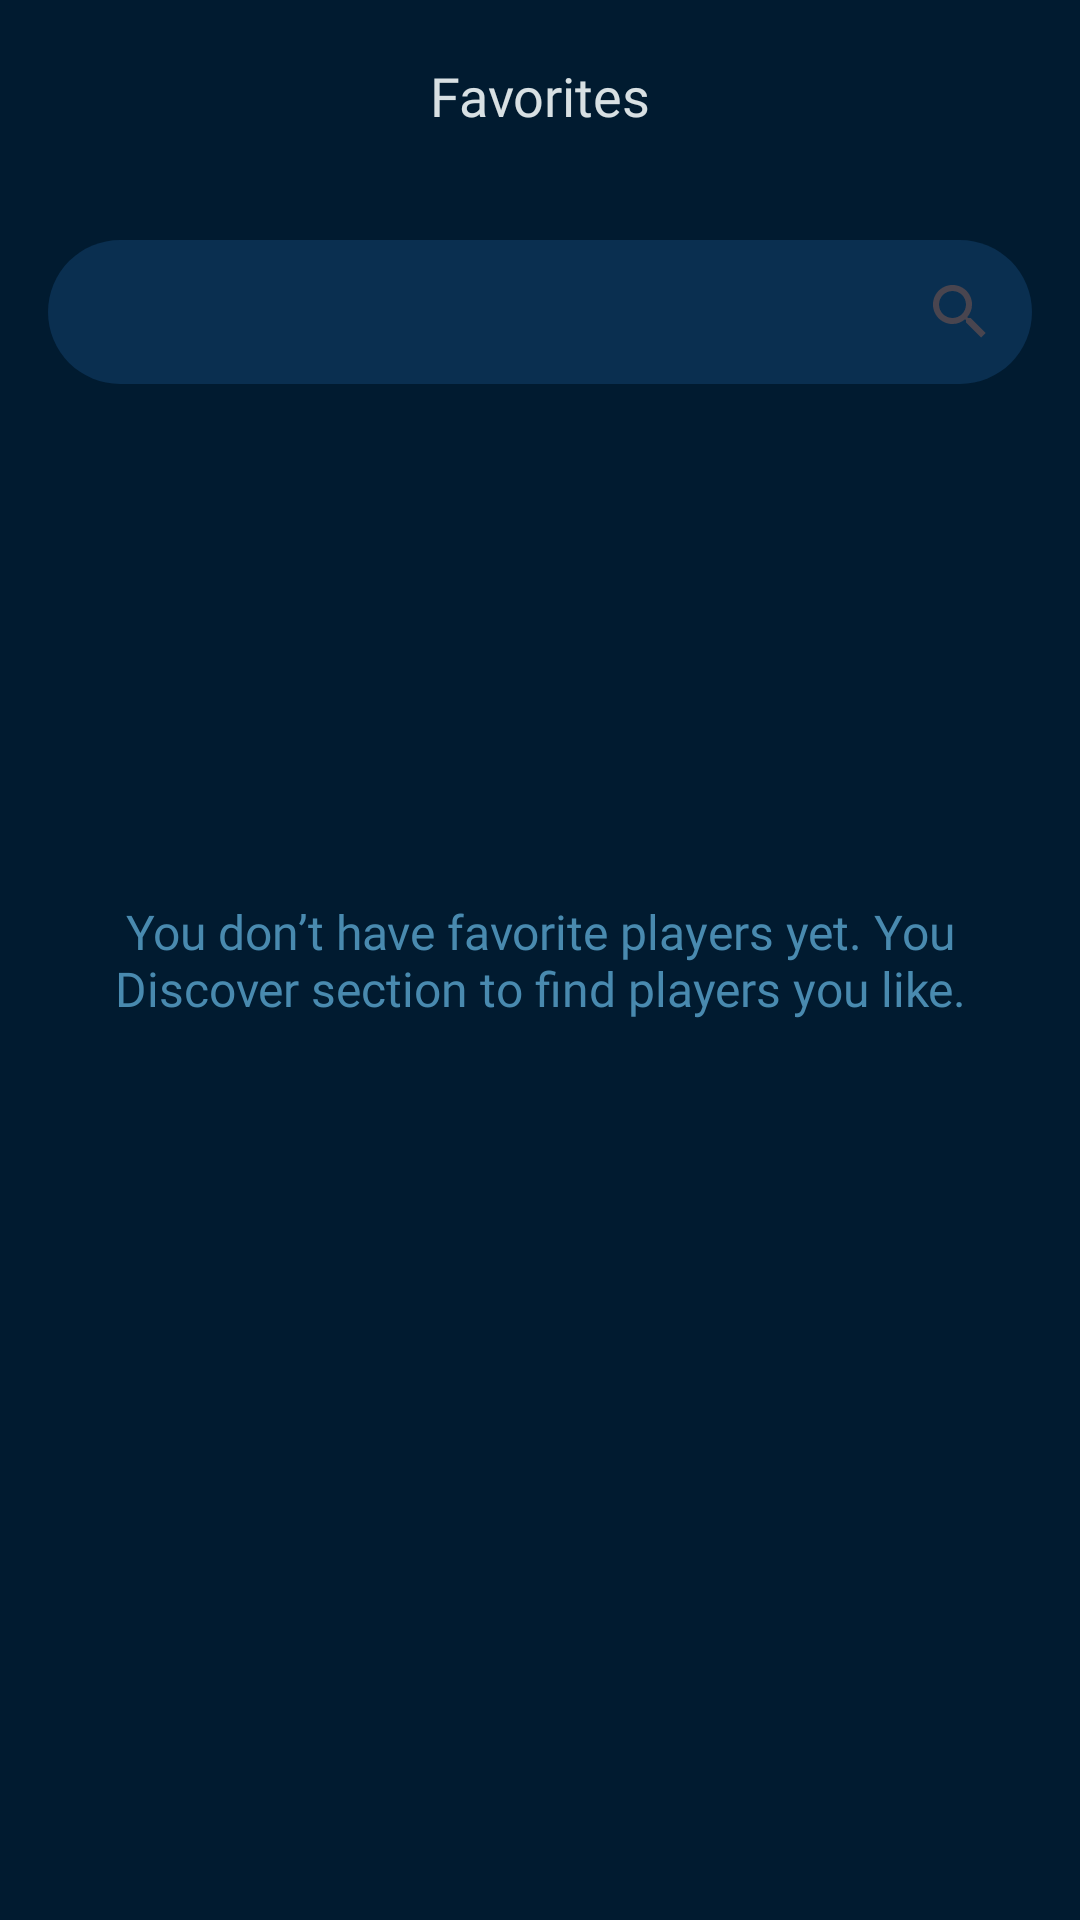

Reconstruct the res/layout file that produces this screen, plus the resources it refers to.
<!-- AndroidManifest.xml: application theme Theme.MyApplication -->
<!-- res/layout/fragment_favorites.xml -->
<?xml version="1.0" encoding="utf-8"?>
<androidx.constraintlayout.widget.ConstraintLayout xmlns:android="http://schemas.android.com/apk/res/android"
    xmlns:app="http://schemas.android.com/apk/res-auto"
    xmlns:tools="http://schemas.android.com/tools"
    android:layout_width="match_parent"
    android:layout_height="match_parent"
    android:background="@color/pageBackground"
    tools:context=".ui.FavoritesFragment">

    <TextView
        android:id="@+id/pageTitle"
        android:layout_width="match_parent"
        android:layout_height="64dp"
        android:fontFamily="@font/roboto_600"
        android:gravity="center"
        android:text="Favorites"
        android:textColor="@color/appBarTitleColor"
        android:textSize="18sp"
        app:layout_constraintTop_toTopOf="parent" />

    <androidx.appcompat.widget.SearchView
        android:id="@+id/searchView"
        android:layout_width="match_parent"
        android:layout_height="wrap_content"
        android:layout_marginHorizontal="16dp"
        android:layout_marginTop="16dp"
        android:background="@drawable/search_background"
        android:layoutDirection="rtl"
        app:iconifiedByDefault="true"
        app:layout_constraintEnd_toEndOf="parent"
        app:layout_constraintStart_toStartOf="parent"
        app:layout_constraintTop_toBottomOf="@id/pageTitle"
        app:queryHint="Search for a player..."
        tools:ignore="HardcodedText" />

    <TextView
        android:id="@+id/placeholderText"
        android:layout_width="match_parent"
        android:layout_height="match_parent"
        android:layout_marginHorizontal="16dp"
        android:fontFamily="@font/roboto_400"
        android:gravity="center"
        android:text="You don’t have favorite players yet. You Discover section to find players you like."
        android:textColor="#498AAF"
        android:textSize="16sp" />

    <androidx.recyclerview.widget.RecyclerView
        android:id="@+id/rvFavorite"
        android:layout_width="match_parent"
        android:layout_height="0dp"
        android:layout_marginHorizontal="16dp"
        android:layout_marginTop="10dp"
        app:layoutManager="androidx.recyclerview.widget.LinearLayoutManager"
        app:layout_constraintBottom_toBottomOf="parent"
        app:layout_constraintTop_toBottomOf="@id/searchView"
        tools:listitem="@layout/item_player" />

</androidx.constraintlayout.widget.ConstraintLayout>
<!-- res/layout/item_player.xml (included above) -->
<?xml version="1.0" encoding="utf-8"?>
<androidx.constraintlayout.widget.ConstraintLayout xmlns:android="http://schemas.android.com/apk/res/android"
    xmlns:app="http://schemas.android.com/apk/res-auto"
    xmlns:tools="http://schemas.android.com/tools"
    android:layout_width="match_parent"
    android:layout_height="109dp"
    android:layout_marginTop="8dp"
    android:id="@+id/card"
    android:background="@drawable/item_player_background"
    android:padding="12dp">

    <androidx.cardview.widget.CardView
        android:id="@+id/cardViewImage"
        android:layout_width="66dp"
        android:layout_height="85dp"
        app:cardCornerRadius="12dp"
        app:layout_constraintBottom_toBottomOf="parent"
        app:layout_constraintStart_toStartOf="parent"
        app:layout_constraintTop_toTopOf="parent">

        <ImageView
            android:id="@+id/ivPlayer"
            android:layout_width="match_parent"
            android:layout_height="match_parent"
            android:scaleType="centerCrop"
            android:src="@drawable/image"
            tools:ignore="ContentDescription" />

    </androidx.cardview.widget.CardView>

    <RelativeLayout
        android:id="@+id/rlName"
        android:layout_width="0dp"
        android:layout_height="wrap_content"
        android:layout_marginStart="16dp"
        android:layout_marginEnd="16dp"
        app:layout_constraintEnd_toEndOf="parent"
        app:layout_constraintStart_toEndOf="@id/cardViewImage"
        app:layout_constraintTop_toTopOf="parent">

        <TextView
            android:id="@+id/tvName"
            android:layout_width="wrap_content"
            android:layout_height="wrap_content"
            android:layout_alignParentStart="true"
            android:fontFamily="@font/roboto_600"
            android:text="Erling Haaland"
            android:textColor="@color/toolbar_color"
            android:textFontWeight="600"
            android:textSize="18sp"
            tools:ignore="HardcodedText"
            tools:targetApi="31" />

        <androidx.cardview.widget.CardView
            android:layout_width="34dp"
            android:layout_height="34dp"
            android:layout_alignParentEnd="true"
            android:background="@color/white"
            android:shape="ring"
            app:cardCornerRadius="30dp">

            <ImageView
                android:id="@+id/leagueLogo"
                android:layout_width="wrap_content"
                android:layout_height="wrap_content"
                android:layout_gravity="center"
                android:padding="4dp"
                android:src="@drawable/pl_logo"
                tools:ignore="ContentDescription" />

        </androidx.cardview.widget.CardView>

    </RelativeLayout>

    <TextView
        android:id="@+id/tvCountry"
        android:layout_width="wrap_content"
        android:layout_height="wrap_content"
        android:layout_marginStart="16dp"
        android:layout_marginTop="8dp"
        android:fontFamily="@font/roboto_400"
        android:text="Brazil"
        android:textColor="@color/secondary"
        android:textFontWeight="400"
        android:textSize="16sp"
        app:layout_constraintStart_toEndOf="@id/cardViewImage"
        app:layout_constraintTop_toBottomOf="@id/rlName"
        tools:ignore="HardcodedText"
        tools:targetApi="31" />

    <RelativeLayout
        android:id="@+id/rlSeeMore"
        android:layout_width="0dp"
        android:layout_height="wrap_content"
        android:layout_marginStart="16dp"
        android:layout_marginTop="6dp"
        android:layout_marginEnd="16dp"
        app:layout_constraintBottom_toBottomOf="parent"
        app:layout_constraintEnd_toEndOf="parent"
        app:layout_constraintStart_toEndOf="@id/cardViewImage"
        app:layout_constraintTop_toBottomOf="@id/tvCountry">

        <TextView
            android:layout_width="wrap_content"
            android:layout_height="wrap_content"
            android:layout_alignParentStart="true"
            android:fontFamily="@font/roboto_400"
            android:text="See more"
            android:textColor="@color/accent_blue"
            android:textFontWeight="400"
            android:textSize="16sp"
            tools:ignore="HardcodedText"
            tools:targetApi="31" />

        <ImageView
            android:layout_width="wrap_content"
            android:layout_height="wrap_content"
            android:layout_alignParentEnd="true"
            android:layout_gravity="center"
            android:layout_marginEnd="4dp"
            android:src="@drawable/arrow_forward"
            tools:ignore="ContentDescription" />

    </RelativeLayout>

</androidx.constraintlayout.widget.ConstraintLayout>
<!-- resources referenced by this layout -->
<resources>
  <color name="accent_blue">#0176CF</color>
  <color name="appBarTitleColor">#D8E0E3</color>
  <color name="pageBackground">#011B30</color>
  <color name="secondary">#498AAF</color>
  <color name="toolbar_color">#D8E0E3</color>
  <color name="white">#FFFFFFFF</color>
  <!-- drawable arrow_forward (drawable) -->
  <vector xmlns:android="http://schemas.android.com/apk/res/android"
      android:width="16dp"
      android:height="16dp"
      android:viewportWidth="16"
      android:viewportHeight="16">
    <path
        android:pathData="M12.175,9H0V7H12.175L6.575,1.4L8,0L16,8L8,16L6.575,14.6L12.175,9Z"
        android:fillColor="#0176CF"/>
  </vector>
  <!-- drawable image: png bitmap (drawable, 2024 bytes) -->
  <!-- drawable item_player_background (drawable) -->
  <?xml version="1.0" encoding="utf-8"?>
  <shape xmlns:android="http://schemas.android.com/apk/res/android"
      android:shape="rectangle">
  
      <corners android:radius="20dp" />
      <solid android:color="@color/player_item_color" />
  
  </shape>
  <!-- drawable pl_logo: vector/xml drawable (drawable, 3066 chars, omitted) -->
  <!-- drawable search_background (drawable) -->
  <?xml version="1.0" encoding="utf-8"?>
  <shape xmlns:android="http://schemas.android.com/apk/res/android"
      android:shape="rectangle">
  
      <corners android:radius="28dp" />
      <solid android:color="@color/player_item_color" />
  
  </shape>
  <style name="Theme.MyApplication" parent="Base.Theme.MyApplication" />
  <color name="player_item_color">#0A2F50</color>
  <style name="Base.Theme.MyApplication" parent="Theme.Material3.DayNight.NoActionBar">
          <item name="android:statusBarColor">@color/pageBackground</item>
          <item name="android:navigationBarColor">@color/menuBg</item>
          <item name="android:windowLightNavigationBar">true</item>
      </style>
  <color name="menuBg">#02355f</color>
</resources>
